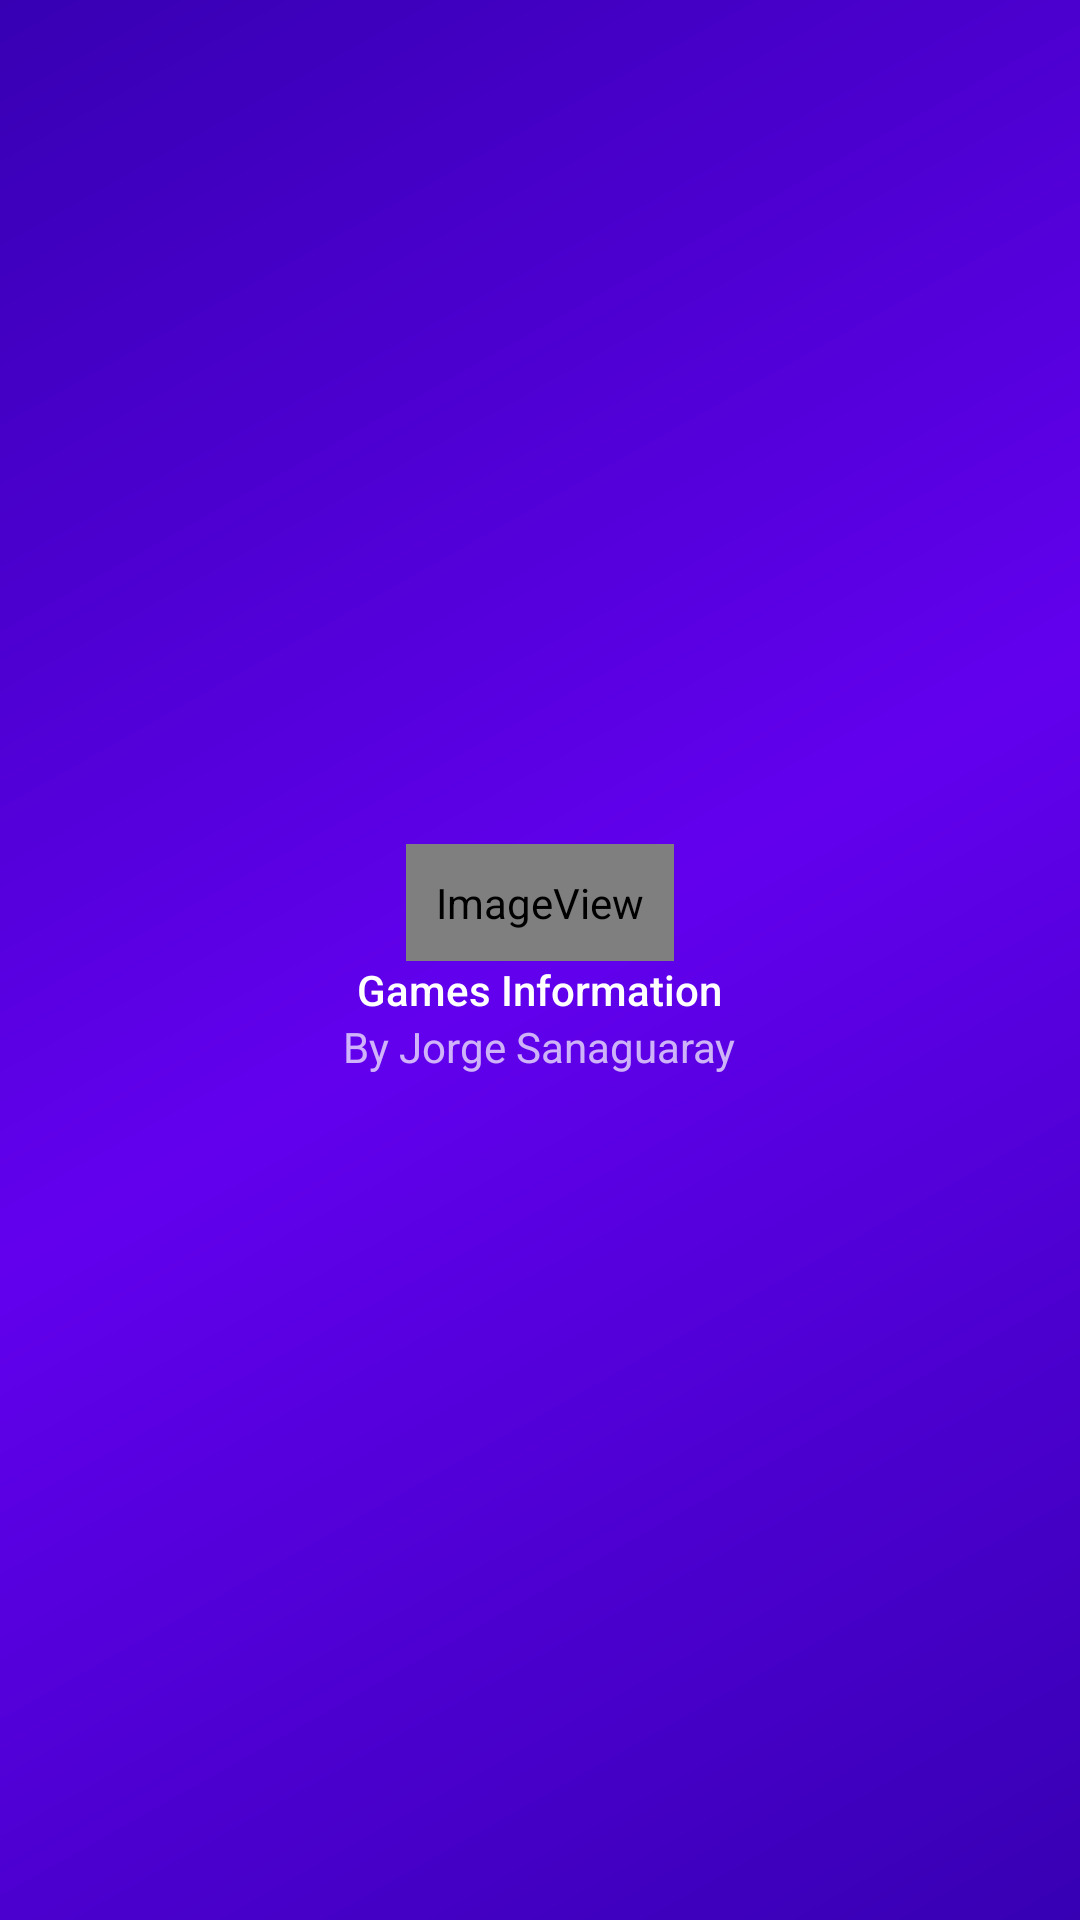

Layout XML and referenced resources for this Android screen:
<!-- AndroidManifest.xml: application theme Theme.VideoGamesInformation -->
<!-- res/layout/nav_header_main.xml -->
<?xml version="1.0" encoding="utf-8"?>
<LinearLayout
    xmlns:android="http://schemas.android.com/apk/res/android"
    xmlns:app="http://schemas.android.com/apk/res-auto"
    android:layout_width="match_parent"
    android:layout_height="200dp"
    android:orientation="vertical"
    android:gravity="center"
    android:background="@drawable/side_nav_bar"
    android:theme="@style/ThemeOverlay.AppCompat.Dark">

    <ImageView
        android:layout_width="wrap_content"
        android:layout_height="wrap_content"
        android:padding="10dp"
        android:contentDescription="@string/app_name"
        app:srcCompat="@mipmap/ic_launcher_2_round"/>

    <TextView
        android:layout_width="wrap_content"
        android:layout_height="wrap_content"
        android:text="@string/app_name"
        android:textAppearance="@style/TextAppearance.AppCompat.Body2"/>

    <TextView
        android:layout_width="wrap_content"
        android:layout_height="wrap_content"
        android:text="@string/by_jorge_sanaguaray"/>

</LinearLayout>
<!-- resources referenced by this layout -->
<resources>
  <!-- drawable side_nav_bar (drawable) -->
  <shape
  
      xmlns:android="http://schemas.android.com/apk/res/android"
      android:shape="rectangle">
  
      <gradient
          android:angle="135"
          android:startColor="#FF3700B3"
          android:centerColor="#FF6200EE"
          android:endColor="#FF3700B3"
          android:type="linear"/>
  
  </shape>
  <!-- mipmap ic_launcher_2_round (mipmap-anydpi-v26) -->
  <?xml version="1.0" encoding="utf-8"?>
  <adaptive-icon
      xmlns:android="http://schemas.android.com/apk/res/android">
  
      <background
          android:drawable="@color/ic_launcher_2_background"/>
  
      <foreground
          android:drawable="@drawable/ic_launcher_2_foreground"/>
  
  </adaptive-icon>
  <string name="app_name">Games Information</string>
  <string name="by_jorge_sanaguaray">By Jorge Sanaguaray</string>
  <style name="Theme.VideoGamesInformation" parent="Theme.MaterialComponents.DayNight.DarkActionBar">
  
          
          <item name="colorPrimary">@color/purple_500</item>
          <item name="colorPrimaryVariant">@color/purple_700</item>
          <item name="colorOnPrimary">@color/white</item>
  
          
          <item name="colorSecondary">@color/teal_200</item>
          <item name="colorSecondaryVariant">@color/teal_700</item>
          <item name="colorOnSecondary">@color/black</item>
  
          
          <item name="android:statusBarColor">?attr/colorPrimaryVariant</item>
  
          
  
      </style>
  <color name="ic_launcher_2_background">#6200EE</color>
  <!-- drawable ic_launcher_2_foreground (drawable) -->
  <vector
      xmlns:android="http://schemas.android.com/apk/res/android"
      android:width="108dp"
      android:height="108dp"
      android:viewportWidth="108"
      android:viewportHeight="108"
      android:tint="#FFFFFF">
  
    <group
        android:scaleX="2.4012"
        android:scaleY="2.4012"
        android:translateX="25.1856"
        android:translateY="25.1856">
  
      <path
          android:fillColor="@android:color/white"
          android:pathData="M21,6L3,6c-1.1,0 -2,0.9 -2,2v8c0,1.1 0.9,2 2,2h18c1.1,0 2,-0.9 2,-2L23,8c0,-1.1 -0.9,-2 -2,-2zM11,13L8,13v3L6,16v-3L3,13v-2h3L6,8h2v3h3v2zM15.5,15c-0.83,0 -1.5,-0.67 -1.5,-1.5s0.67,-1.5 1.5,-1.5 1.5,0.67 1.5,1.5 -0.67,1.5 -1.5,1.5zM19.5,12c-0.83,0 -1.5,-0.67 -1.5,-1.5S18.67,9 19.5,9s1.5,0.67 1.5,1.5 -0.67,1.5 -1.5,1.5z"/>
  
    </group>
  
  </vector>
  <!-- not gathered from this repository: default colours our renderer supplied (Android Studio template values) -->
  <color name="purple_500">#FF6200EE</color>
  <color name="purple_700">#FF3700B3</color>
  <color name="teal_200">#FF03DAC5</color>
  <color name="teal_700">#FF018786</color>
  <color name="black">#FF000000</color>
  <color name="white">#FFFFFFFF</color>
</resources>
